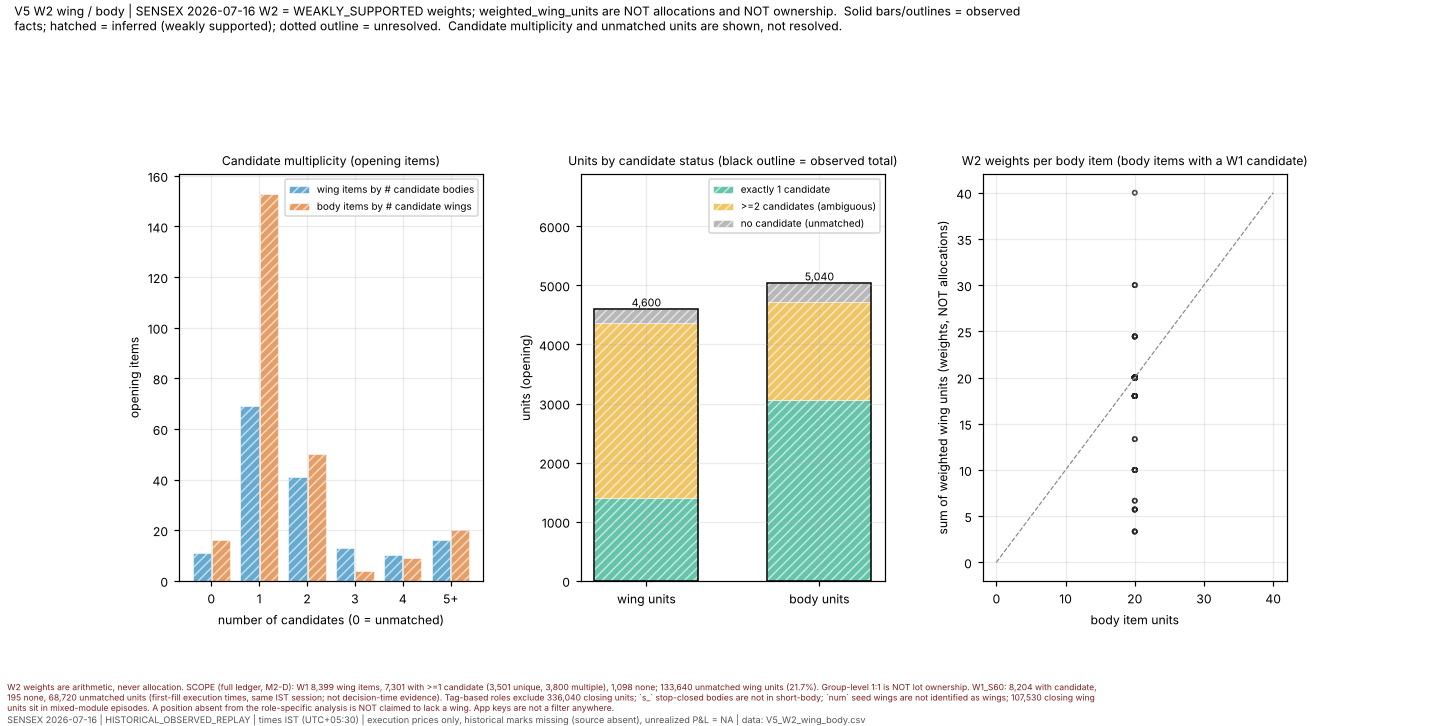

Source data for this figure (header and first rows):
panel, category, value, unit, evidence_class
candidate_multiplicity, wing items with 0 candidate bodies, 11, items, WEAKLY_SUPPORTED (weights)
candidate_multiplicity, body items with 0 candidate wings, 16, items, WEAKLY_SUPPORTED (weights)
candidate_multiplicity, wing items with 1 candidate bodies, 69, items, WEAKLY_SUPPORTED (weights)
candidate_multiplicity, body items with 1 candidate wings, 153, items, WEAKLY_SUPPORTED (weights)
candidate_multiplicity, wing items with 2 candidate bodies, 41, items, WEAKLY_SUPPORTED (weights)
candidate_multiplicity, body items with 2 candidate wings, 50, items, WEAKLY_SUPPORTED (weights)
candidate_multiplicity, wing items with 3 candidate bodies, 13, items, WEAKLY_SUPPORTED (weights)
candidate_multiplicity, body items with 3 candidate wings, 4, items, WEAKLY_SUPPORTED (weights)
candidate_multiplicity, wing items with 4 candidate bodies, 10, items, WEAKLY_SUPPORTED (weights)
candidate_multiplicity, body items with 4 candidate wings, 9, items, WEAKLY_SUPPORTED (weights)
candidate_multiplicity, wing items with 5+ candidate bodies, 16, items, WEAKLY_SUPPORTED (weights)
candidate_multiplicity, body items with 5+ candidate wings, 20, items, WEAKLY_SUPPORTED (weights)
units, wing units: exactly 1 candidate, 1400, units, WEAKLY_SUPPORTED (weights)
units, wing units: >=2 candidates (ambiguous), 2960, units, WEAKLY_SUPPORTED (weights)
units, wing units: no candidate (unmatched), 240, units, WEAKLY_SUPPORTED (weights)
units, wing units: observed total, 4600, units, OBSERVED
units, body units: exactly 1 candidate, 3060, units, WEAKLY_SUPPORTED (weights)
units, body units: >=2 candidates (ambiguous), 1660, units, WEAKLY_SUPPORTED (weights)
units, body units: no candidate (unmatched), 320, units, WEAKLY_SUPPORTED (weights)
units, body units: observed total, 5040, units, OBSERVED
w2_body_vs_weighted_units, WBI:OPENING:BODY:11019847:SENSEX|2026-07…, 20, body_units=20, WEAKLY_SUPPORTED (weights)
w2_body_vs_weighted_units, WBI:OPENING:BODY:11020230:SENSEX|2026-07…, 40, body_units=20, WEAKLY_SUPPORTED (weights)
w2_body_vs_weighted_units, WBI:OPENING:BODY:11020234:SENSEX|2026-07…, 20, body_units=20, WEAKLY_SUPPORTED (weights)
w2_body_vs_weighted_units, WBI:OPENING:BODY:11020304:SENSEX|2026-07…, 20, body_units=20, WEAKLY_SUPPORTED (weights)
w2_body_vs_weighted_units, WBI:OPENING:BODY:11020380:SENSEX|2026-07…, 20, body_units=20, WEAKLY_SUPPORTED (weights)
w2_body_vs_weighted_units, WBI:OPENING:BODY:11020438:SENSEX|2026-07…, 20, body_units=20, WEAKLY_SUPPORTED (weights)
w2_body_vs_weighted_units, WBI:OPENING:BODY:11020470:SENSEX|2026-07…, 20, body_units=20, WEAKLY_SUPPORTED (weights)
w2_body_vs_weighted_units, WBI:OPENING:BODY:11020520:SENSEX|2026-07…, 20, body_units=20, WEAKLY_SUPPORTED (weights)
w2_body_vs_weighted_units, WBI:OPENING:BODY:11020566:SENSEX|2026-07…, 20, body_units=20, WEAKLY_SUPPORTED (weights)
w2_body_vs_weighted_units, WBI:OPENING:BODY:11020616:SENSEX|2026-07…, 20, body_units=20, WEAKLY_SUPPORTED (weights)
w2_body_vs_weighted_units, WBI:OPENING:BODY:11020665:SENSEX|2026-07…, 20, body_units=20, WEAKLY_SUPPORTED (weights)
w2_body_vs_weighted_units, WBI:OPENING:BODY:11020717:SENSEX|2026-07…, 20, body_units=20, WEAKLY_SUPPORTED (weights)
w2_body_vs_weighted_units, WBI:OPENING:BODY:11020762:SENSEX|2026-07…, 10, body_units=20, WEAKLY_SUPPORTED (weights)
w2_body_vs_weighted_units, WBI:OPENING:BODY:11020863:SENSEX|2026-07…, 10, body_units=20, WEAKLY_SUPPORTED (weights)
w2_body_vs_weighted_units, WBI:OPENING:BODY:11020890:SENSEX|2026-07…, 20, body_units=20, WEAKLY_SUPPORTED (weights)
w2_body_vs_weighted_units, WBI:OPENING:BODY:11020926:SENSEX|2026-07…, 20, body_units=20, WEAKLY_SUPPORTED (weights)
w2_body_vs_weighted_units, WBI:OPENING:BODY:11020966:SENSEX|2026-07…, 20, body_units=20, WEAKLY_SUPPORTED (weights)
w2_body_vs_weighted_units, WBI:OPENING:BODY:11021030:SENSEX|2026-07…, 20, body_units=20, WEAKLY_SUPPORTED (weights)
w2_body_vs_weighted_units, WBI:OPENING:BODY:11021083:SENSEX|2026-07…, 20, body_units=20, WEAKLY_SUPPORTED (weights)
w2_body_vs_weighted_units, WBI:OPENING:BODY:11021131:SENSEX|2026-07…, 20, body_units=20, WEAKLY_SUPPORTED (weights)
w2_body_vs_weighted_units, WBI:OPENING:BODY:11021193:SENSEX|2026-07…, 20, body_units=20, WEAKLY_SUPPORTED (weights)
w2_body_vs_weighted_units, WBI:OPENING:BODY:11021243:SENSEX|2026-07…, 20, body_units=20, WEAKLY_SUPPORTED (weights)
w2_body_vs_weighted_units, WBI:OPENING:BODY:11021283:SENSEX|2026-07…, 20, body_units=20, WEAKLY_SUPPORTED (weights)
w2_body_vs_weighted_units, WBI:OPENING:BODY:11021331:SENSEX|2026-07…, 20, body_units=20, WEAKLY_SUPPORTED (weights)
w2_body_vs_weighted_units, WBI:OPENING:BODY:11021378:SENSEX|2026-07…, 20, body_units=20, WEAKLY_SUPPORTED (weights)
w2_body_vs_weighted_units, WBI:OPENING:BODY:11021431:SENSEX|2026-07…, 20, body_units=20, WEAKLY_SUPPORTED (weights)
w2_body_vs_weighted_units, WBI:OPENING:BODY:11021478:SENSEX|2026-07…, 20, body_units=20, WEAKLY_SUPPORTED (weights)
w2_body_vs_weighted_units, WBI:OPENING:BODY:11021526:SENSEX|2026-07…, 20, body_units=20, WEAKLY_SUPPORTED (weights)
w2_body_vs_weighted_units, WBI:OPENING:BODY:11021563:SENSEX|2026-07…, 20, body_units=20, WEAKLY_SUPPORTED (weights)
w2_body_vs_weighted_units, WBI:OPENING:BODY:11021638:SENSEX|2026-07…, 20, body_units=20, WEAKLY_SUPPORTED (weights)
w2_body_vs_weighted_units, WBI:OPENING:BODY:11021677:SENSEX|2026-07…, 20, body_units=20, WEAKLY_SUPPORTED (weights)
w2_body_vs_weighted_units, WBI:OPENING:BODY:11021718:SENSEX|2026-07…, 10, body_units=20, WEAKLY_SUPPORTED (weights)
w2_body_vs_weighted_units, WBI:OPENING:BODY:11021763:SENSEX|2026-07…, 10, body_units=20, WEAKLY_SUPPORTED (weights)
w2_body_vs_weighted_units, WBI:OPENING:BODY:11021870:SENSEX|2026-07…, 20, body_units=20, WEAKLY_SUPPORTED (weights)
w2_body_vs_weighted_units, WBI:OPENING:BODY:11021927:SENSEX|2026-07…, 20, body_units=20, WEAKLY_SUPPORTED (weights)
w2_body_vs_weighted_units, WBI:OPENING:BODY:11021966:SENSEX|2026-07…, 20, body_units=20, WEAKLY_SUPPORTED (weights)
w2_body_vs_weighted_units, WBI:OPENING:BODY:11022019:SENSEX|2026-07…, 20, body_units=20, WEAKLY_SUPPORTED (weights)
w2_body_vs_weighted_units, WBI:OPENING:BODY:11022061:SENSEX|2026-07…, 20, body_units=20, WEAKLY_SUPPORTED (weights)
w2_body_vs_weighted_units, WBI:OPENING:BODY:11022122:SENSEX|2026-07…, 20, body_units=20, WEAKLY_SUPPORTED (weights)
w2_body_vs_weighted_units, WBI:OPENING:BODY:11022163:SENSEX|2026-07…, 20, body_units=20, WEAKLY_SUPPORTED (weights)
... 196 more rows
